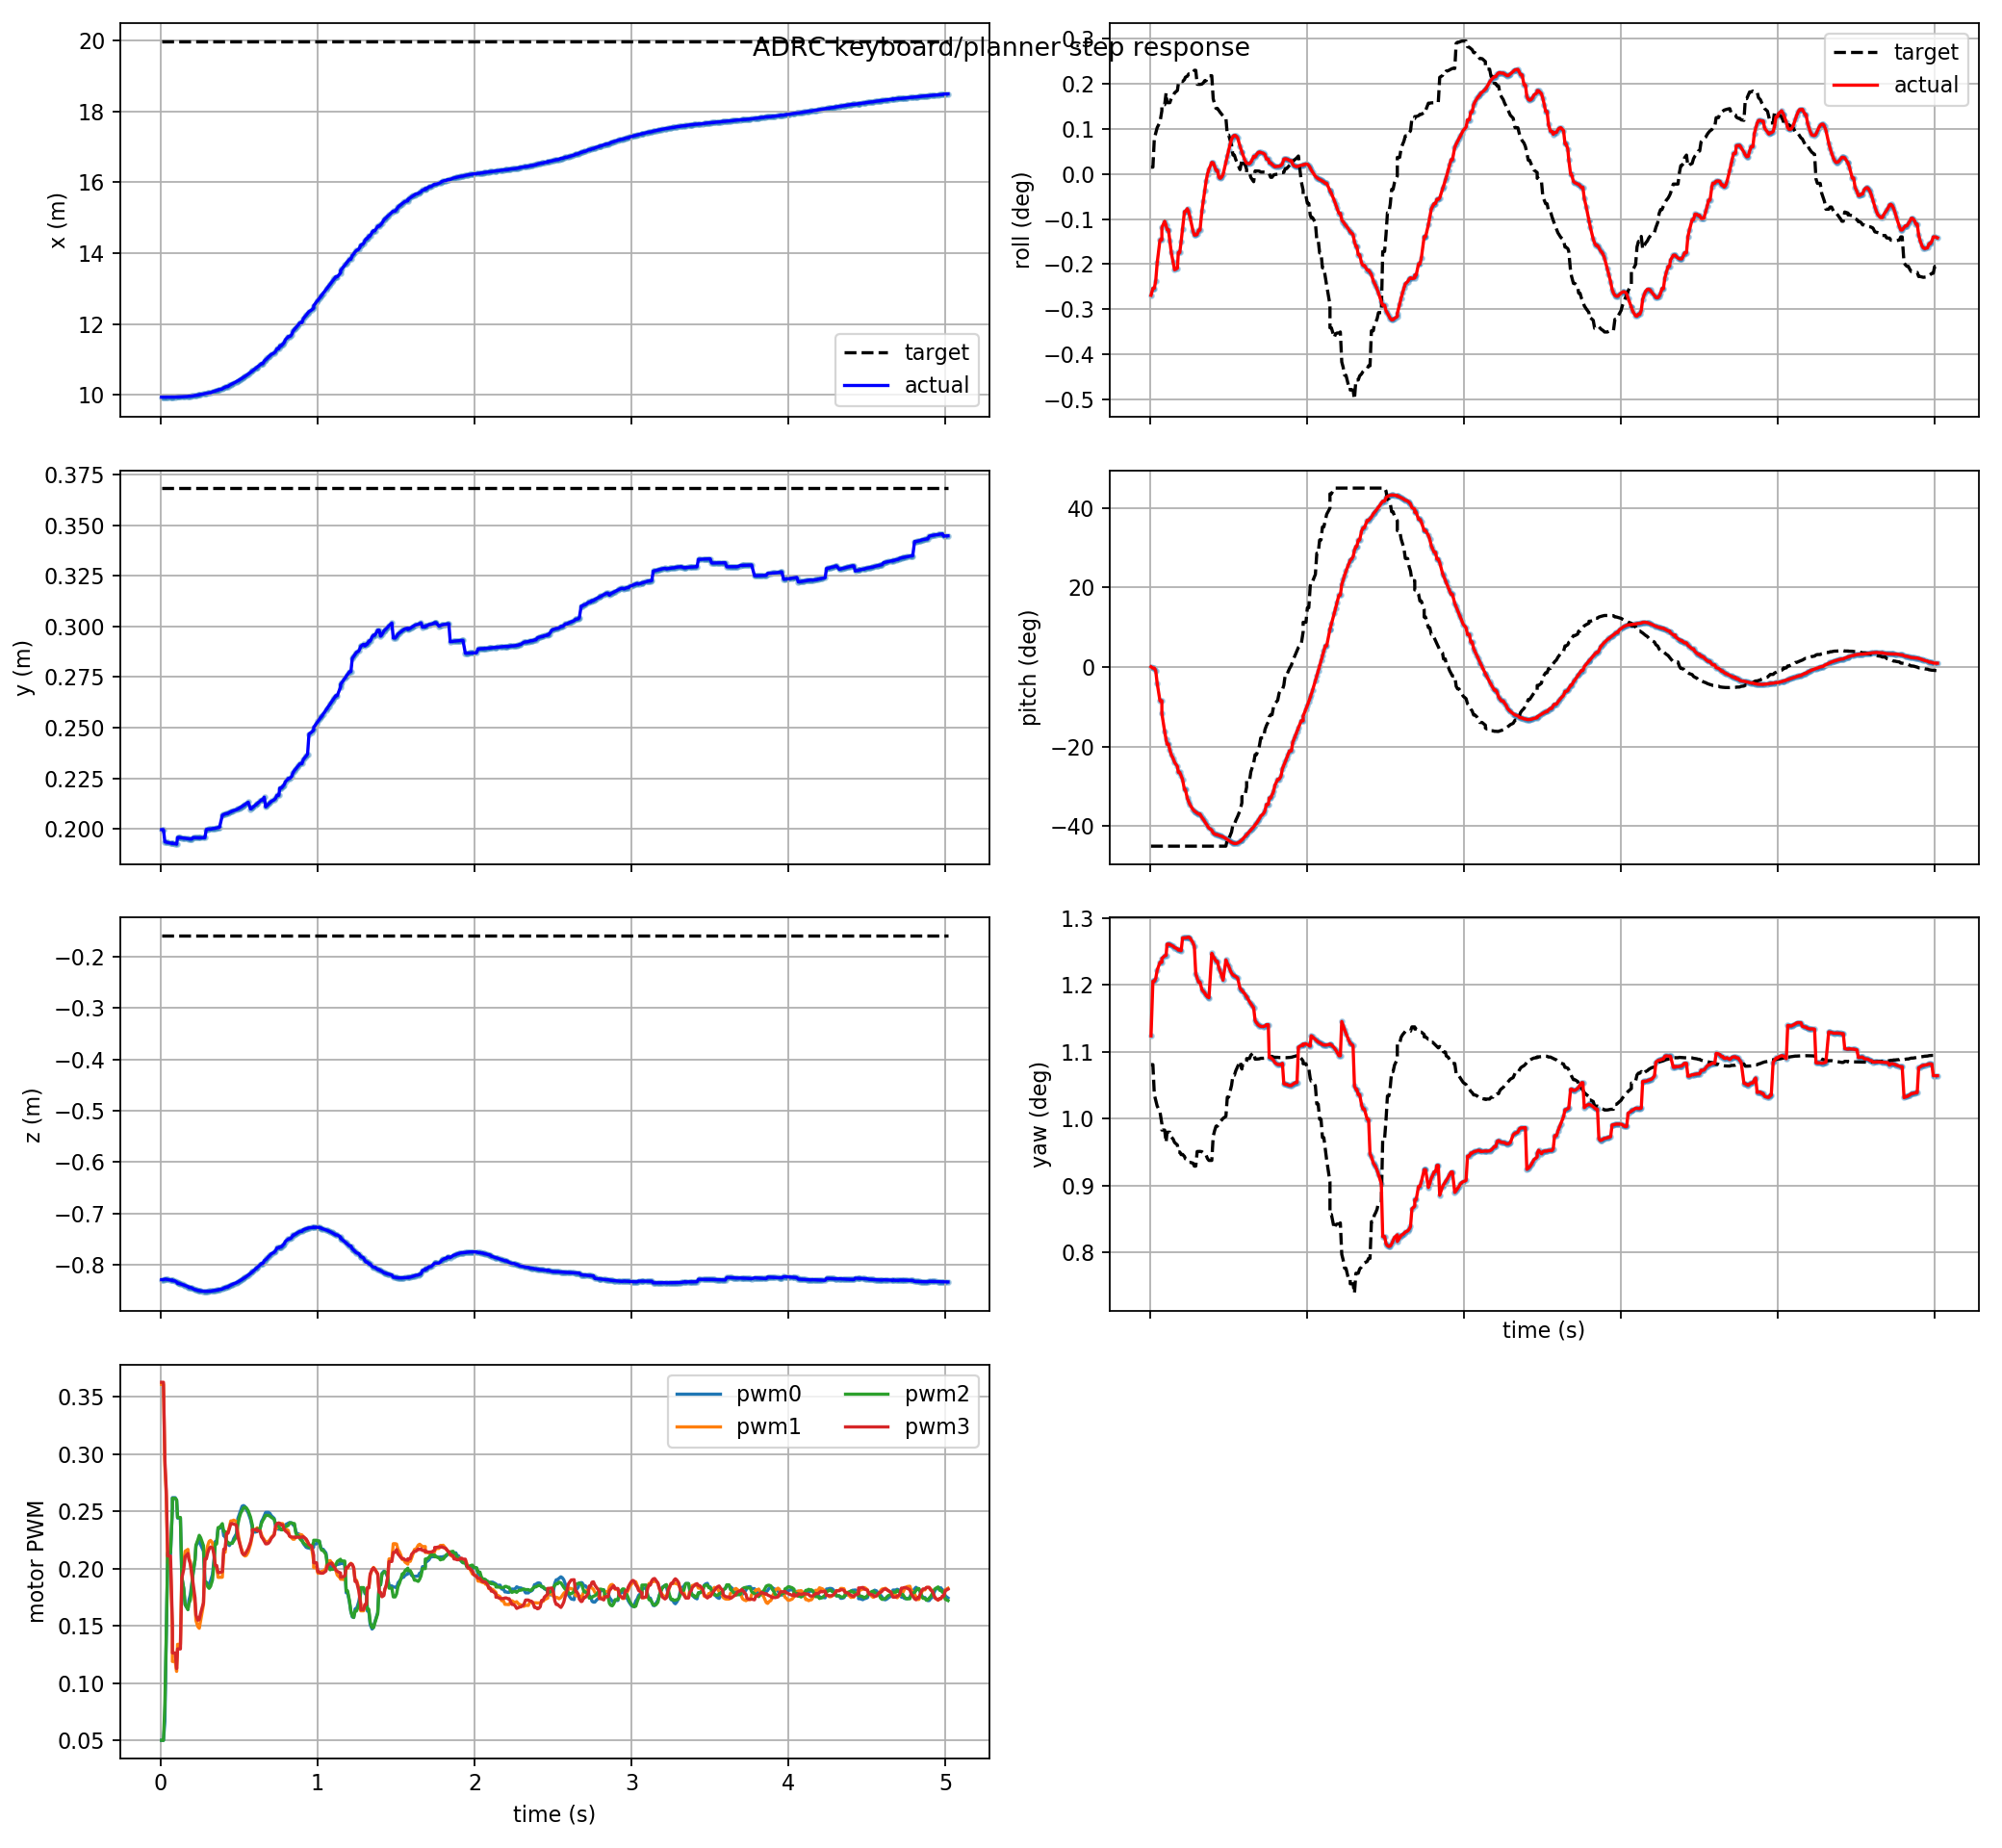

Data behind this chart, as committed beside it:
t, actual_x, actual_y, actual_z, target_x, target_y, target_z, actual_roll, actual_pitch, actual_yaw, target_roll, target_pitch, target_yaw, pwm0, pwm1, pwm2, pwm3, target_frame, target_child
0.006, 9.94, 0.1996, -0.8291, 19.98, 0.3683, -0.1585, -0.004696, 0.001629, 0.01962, 0.0002679, -0.7854, 0.01886, 0.05, 0.3609, 0.05, 0.3627, keyboard_target, position_mode
0.018, 9.94, 0.1996, -0.8291, 19.98, 0.3683, -0.1585, -0.004427, -0.004224, 0.02104, 0.0002679, -0.7854, 0.01886, 0.05, 0.3609, 0.05, 0.3627, keyboard_target, position_mode
0.027, 9.94, 0.1936, -0.828, 19.98, 0.3683, -0.1585, -0.004427, -0.004224, 0.02104, 0.001375, -0.7854, 0.01808, 0.06675, 0.2896, 0.08149, 0.2948, keyboard_target, position_mode
0.036, 9.94, 0.1935, -0.8282, 19.98, 0.3683, -0.1585, -0.004132, -0.01625, 0.02111, 0.001585, -0.7854, 0.01793, 0.1375, 0.2633, 0.1436, 0.2683, keyboard_target, position_mode
0.045, 9.941, 0.1932, -0.8288, 19.98, 0.3683, -0.1585, -0.003454, -0.0699, 0.02133, 0.001796, -0.7854, 0.01778, 0.2123, 0.205, 0.2139, 0.211, keyboard_target, position_mode
0.063, 9.941, 0.193, -0.8298, 19.98, 0.3683, -0.1585, -0.002549, -0.1478, 0.02154, 0.002014, -0.7854, 0.01763, 0.2123, 0.205, 0.2139, 0.211, keyboard_target, position_mode
0.075, 9.941, 0.193, -0.8298, 19.98, 0.3683, -0.1585, -0.002549, -0.1478, 0.02154, 0.002451, -0.7854, 0.01732, 0.2528, 0.1429, 0.2532, 0.1517, keyboard_target, position_mode
0.075, 9.942, 0.1928, -0.8308, 19.98, 0.3683, -0.1585, -0.002072, -0.2032, 0.02164, 0.002686, -0.7854, 0.01715, 0.2619, 0.1189, 0.2614, 0.1264, keyboard_target, position_mode
0.093, 9.942, 0.1927, -0.8317, 19.98, 0.3683, -0.1585, -0.001831, -0.2829, 0.02171, 0.002686, -0.7854, 0.01715, 0.2619, 0.1189, 0.2614, 0.1264, keyboard_target, position_mode
0.102, 9.944, 0.1924, -0.8337, 19.98, 0.3683, -0.1585, -0.001993, -0.3173, 0.02172, 0.003142, -0.7854, 0.01683, 0.2594, 0.1102, 0.2601, 0.1127, keyboard_target, position_mode
0.108, 9.946, 0.1957, -0.8361, 19.98, 0.3683, -0.1585, -0.002154, -0.3376, 0.02201, 0.002766, -0.7854, 0.0171, 0.2441, 0.1338, 0.2446, 0.1299, keyboard_target, position_mode
0.117, 9.946, 0.1957, -0.8361, 19.98, 0.3683, -0.1585, -0.002154, -0.3376, 0.02201, 0.002766, -0.7854, 0.0171, 0.2441, 0.1338, 0.2446, 0.1299, keyboard_target, position_mode
0.126, 9.947, 0.1956, -0.8372, 19.98, 0.3683, -0.1585, -0.002591, -0.3635, 0.022, 0.002766, -0.7854, 0.0171, 0.2441, 0.1338, 0.2446, 0.1299, keyboard_target, position_mode
0.135, 9.949, 0.1956, -0.8382, 19.98, 0.3683, -0.1585, -0.003041, -0.3844, 0.02198, 0.00294, -0.7854, 0.01697, 0.1923, 0.1982, 0.1929, 0.1916, keyboard_target, position_mode
0.147, 9.951, 0.1955, -0.8392, 19.98, 0.3683, -0.1585, -0.003417, -0.4007, 0.02196, 0.003022, -0.7854, 0.01692, 0.1826, 0.206, 0.1826, 0.1991, keyboard_target, position_mode
0.156, 9.955, 0.1953, -0.8406, 19.98, 0.3683, -0.1585, -0.003708, -0.4174, 0.02192, 0.003146, -0.7854, 0.01683, 0.1683, 0.2152, 0.1686, 0.2103, keyboard_target, position_mode
0.174, 9.96, 0.1952, -0.8422, 19.98, 0.3683, -0.1585, -0.003648, -0.4357, 0.02189, 0.003239, -0.7854, 0.01676, 0.1644, 0.2168, 0.1641, 0.2132, keyboard_target, position_mode
0.18, 9.967, 0.1951, -0.8442, 19.98, 0.3683, -0.1585, -0.003042, -0.4615, 0.02186, 0.003496, -0.7854, 0.01658, 0.1723, 0.2092, 0.1693, 0.2081, keyboard_target, position_mode
0.189, 9.967, 0.1951, -0.8442, 19.98, 0.3683, -0.1585, -0.003042, -0.4615, 0.02186, 0.003496, -0.7854, 0.01658, 0.1771, 0.2058, 0.1726, 0.2043, keyboard_target, position_mode
0.198, 9.971, 0.195, -0.8451, 19.98, 0.3683, -0.1585, -0.002601, -0.477, 0.02184, 0.003597, -0.7854, 0.01651, 0.1866, 0.195, 0.1838, 0.1962, keyboard_target, position_mode
0.207, 9.976, 0.1957, -0.8468, 19.98, 0.3683, -0.1585, -0.002117, -0.4938, 0.02218, 0.003585, -0.7854, 0.01652, 0.1958, 0.1813, 0.1966, 0.187, keyboard_target, position_mode
0.219, 9.988, 0.1956, -0.8486, 19.98, 0.3683, -0.1585, -0.001454, -0.5374, 0.02217, 0.003661, -0.7854, 0.01646, 0.2073, 0.1693, 0.2076, 0.1746, keyboard_target, position_mode
0.225, 9.988, 0.1956, -0.8486, 19.98, 0.3683, -0.1585, -0.001454, -0.5374, 0.02217, 0.003753, -0.7854, 0.0164, 0.2196, 0.1547, 0.2206, 0.1595, keyboard_target, position_mode
0.237, 10, 0.1956, -0.8499, 19.98, 0.3683, -0.1585, -0.001341, -0.5744, 0.02219, 0.003789, -0.7854, 0.01637, 0.2232, 0.1494, 0.2251, 0.155, keyboard_target, position_mode
0.246, 10.01, 0.1956, -0.8505, 19.98, 0.3683, -0.1585, -0.001474, -0.5906, 0.0222, 0.003879, -0.7854, 0.01631, 0.2238, 0.1479, 0.229, 0.1555, keyboard_target, position_mode
0.255, 10.01, 0.1956, -0.8509, 19.98, 0.3683, -0.1585, -0.001693, -0.6043, 0.02217, 0.003879, -0.7854, 0.01631, 0.2208, 0.1548, 0.227, 0.1611, keyboard_target, position_mode
0.273, 10.03, 0.1956, -0.8515, 19.98, 0.3683, -0.1585, -0.002194, -0.6241, 0.02205, 0.00391, -0.7854, 0.01629, 0.2152, 0.1686, 0.2199, 0.1703, keyboard_target, position_mode
0.282, 10.04, 0.1956, -0.8517, 19.98, 0.3683, -0.1585, -0.002366, -0.6308, 0.02195, 0.00402, -0.7854, 0.01621, 0.1882, 0.2141, 0.1877, 0.2085, keyboard_target, position_mode
0.291, 10.04, 0.1997, -0.8516, 19.98, 0.3683, -0.1585, -0.00236, -0.6359, 0.02124, 0.00402, -0.7854, 0.01621, 0.1882, 0.2141, 0.1877, 0.2085, keyboard_target, position_mode
0.3, 10.05, 0.1998, -0.8515, 19.98, 0.3683, -0.1585, -0.002336, -0.64, 0.02113, 0.003479, -0.7854, 0.01659, 0.1862, 0.22, 0.1842, 0.2138, keyboard_target, position_mode
0.309, 10.06, 0.1999, -0.8514, 19.98, 0.3683, -0.1585, -0.002172, -0.6445, 0.02102, 0.003479, -0.7854, 0.01659, 0.1865, 0.2237, 0.1827, 0.2172, keyboard_target, position_mode
0.318, 10.06, 0.1999, -0.8514, 19.98, 0.3683, -0.1585, -0.002172, -0.6445, 0.02102, 0.003475, -0.7854, 0.0166, 0.1893, 0.2246, 0.1845, 0.2189, keyboard_target, position_mode
0.33, 10.09, 0.2001, -0.8508, 19.98, 0.3683, -0.1585, -0.001429, -0.6591, 0.02083, 0.003487, -0.7854, 0.01659, 0.1947, 0.2226, 0.1899, 0.2182, keyboard_target, position_mode
0.339, 10.1, 0.2002, -0.8504, 19.98, 0.3683, -0.1585, -0.001033, -0.6675, 0.02078, 0.00353, -0.7854, 0.01656, 0.2063, 0.2148, 0.2025, 0.2131, keyboard_target, position_mode
0.348, 10.11, 0.2003, -0.85, 19.98, 0.3683, -0.1585, -0.000633, -0.6769, 0.02073, 0.003616, -0.7854, 0.0165, 0.2237, 0.2014, 0.2216, 0.2028, keyboard_target, position_mode
0.357, 10.13, 0.2004, -0.8494, 19.98, 0.3683, -0.1585, -0.0002663, -0.6869, 0.02067, 0.003616, -0.7854, 0.0165, 0.2237, 0.2014, 0.2216, 0.2028, keyboard_target, position_mode
0.366, 10.14, 0.2006, -0.8488, 19.98, 0.3683, -0.1585, 1.0290603244612213e-05, -0.6969, 0.02063, 0.003743, -0.7854, 0.01641, 0.2351, 0.1924, 0.2359, 0.1965, keyboard_target, position_mode
0.375, 10.16, 0.2007, -0.8481, 19.98, 0.3683, -0.1585, 0.0001891, -0.7064, 0.02061, 0.003809, -0.7854, 0.01636, 0.2351, 0.1924, 0.2359, 0.1965, keyboard_target, position_mode
0.393, 10.17, 0.2067, -0.8472, 19.98, 0.3683, -0.1585, 0.0004509, -0.715, 0.02177, 0.003809, -0.7854, 0.01636, 0.2371, 0.1924, 0.2392, 0.1973, keyboard_target, position_mode
0.402, 10.2, 0.2071, -0.8454, 19.98, 0.3683, -0.1585, 0.0004328, -0.7278, 0.02169, 0.00292, -0.7854, 0.01699, 0.2286, 0.2142, 0.2323, 0.217, keyboard_target, position_mode
0.411, 10.22, 0.2073, -0.8444, 19.98, 0.3683, -0.1585, 0.0003004, -0.7319, 0.02164, 0.002712, -0.7854, 0.01713, 0.2286, 0.2142, 0.2323, 0.217, keyboard_target, position_mode
0.42, 10.24, 0.2076, -0.8434, 19.98, 0.3683, -0.1585, 0.0001418, -0.7347, 0.02156, 0.002543, -0.7854, 0.01725, 0.2213, 0.2318, 0.2231, 0.2308, keyboard_target, position_mode
0.429, 10.24, 0.2076, -0.8434, 19.98, 0.3683, -0.1585, 0.0001418, -0.7347, 0.02156, 0.002543, -0.7854, 0.01725, 0.2213, 0.2318, 0.2231, 0.2308, keyboard_target, position_mode
0.438, 10.27, 0.2081, -0.841, 19.98, 0.3683, -0.1585, -0.0001224, -0.7383, 0.02139, 0.002465, -0.7854, 0.01731, 0.2201, 0.2364, 0.2216, 0.2349, keyboard_target, position_mode
0.447, 10.29, 0.2084, -0.8397, 19.98, 0.3683, -0.1585, -0.0001649, -0.7401, 0.0213, 0.002386, -0.7854, 0.01737, 0.2223, 0.2416, 0.222, 0.2393, keyboard_target, position_mode
0.456, 10.31, 0.2087, -0.8384, 19.98, 0.3683, -0.1585, -0.0001148, -0.7422, 0.02118, 0.002317, -0.7854, 0.01741, 0.2223, 0.2416, 0.222, 0.2393, keyboard_target, position_mode
0.465, 10.33, 0.209, -0.837, 19.98, 0.3683, -0.1585, -1.4810196277298057e-05, -0.7448, 0.02107, 0.002254, -0.7854, 0.01746, 0.2261, 0.2423, 0.2241, 0.2389, keyboard_target, position_mode
0.483, 10.38, 0.2094, -0.835, 19.98, 0.3683, -0.1585, 0.0004632, -0.752, 0.0216, 0.00218, -0.7854, 0.01751, 0.2305, 0.2412, 0.228, 0.238, keyboard_target, position_mode
0.492, 10.4, 0.2098, -0.8334, 19.98, 0.3683, -0.1585, 0.0007118, -0.7564, 0.02151, 0.001514, -0.7546, 0.01802, 0.2437, 0.2315, 0.2386, 0.2277, keyboard_target, position_mode
0.501, 10.42, 0.2102, -0.8318, 19.98, 0.3683, -0.1585, 0.0009384, -0.7609, 0.02144, 0.001514, -0.7546, 0.01802, 0.2473, 0.2244, 0.2444, 0.2233, keyboard_target, position_mode
0.51, 10.45, 0.2107, -0.8302, 19.98, 0.3683, -0.1585, 0.001164, -0.7652, 0.02133, 0.001305, -0.7391, 0.01817, 0.2511, 0.2191, 0.2484, 0.2183, keyboard_target, position_mode
0.519, 10.47, 0.2111, -0.8285, 19.98, 0.3683, -0.1585, 0.001347, -0.769, 0.02125, 0.001103, -0.7232, 0.01832, 0.2544, 0.2157, 0.2507, 0.2137, keyboard_target, position_mode
0.528, 10.5, 0.2115, -0.8267, 19.98, 0.3683, -0.1585, 0.001458, -0.7719, 0.02121, 0.0007355, -0.6899, 0.01858, 0.255, 0.212, 0.2532, 0.2123, keyboard_target, position_mode
0.537, 10.52, 0.212, -0.8249, 19.98, 0.3683, -0.1585, 0.001501, -0.7735, 0.02118, 0.0007355, -0.6899, 0.01858, 0.2543, 0.211, 0.2537, 0.2123, keyboard_target, position_mode
0.546, 10.55, 0.2125, -0.8229, 19.98, 0.3683, -0.1585, 0.001487, -0.7737, 0.02116, 0.0005611, -0.6723, 0.0187, 0.2517, 0.2115, 0.2531, 0.2146, keyboard_target, position_mode
0.558, 10.59, 0.2132, -0.8203, 19.98, 0.3683, -0.1585, 0.001398, -0.7715, 0.02112, 0.0003922, -0.6543, 0.01881, 0.2486, 0.2144, 0.2505, 0.2175, keyboard_target, position_mode
0.573, 10.64, 0.2098, -0.8165, 19.98, 0.3683, -0.1585, 0.001073, -0.7652, 0.02086, 0.0001719, -0.6288, 0.01895, 0.2428, 0.2212, 0.2448, 0.2232, keyboard_target, position_mode
0.585, 10.68, 0.2105, -0.8135, 19.98, 0.3683, -0.1585, 0.0008557, -0.758, 0.0208, 0.0005455, -0.5948, 0.01875, 0.2349, 0.2296, 0.2376, 0.231, keyboard_target, position_mode
0.585, 10.68, 0.2105, -0.8135, 19.98, 0.3683, -0.1585, 0.0008557, -0.758, 0.0208, 0.0004038, -0.5682, 0.01884, 0.2319, 0.234, 0.2338, 0.234, keyboard_target, position_mode
0.603, 10.74, 0.2117, -0.8088, 19.98, 0.3683, -0.1585, 0.0005483, -0.7447, 0.02071, 0.0004038, -0.5682, 0.01884, 0.2319, 0.234, 0.2338, 0.234, keyboard_target, position_mode
... 441 more rows
